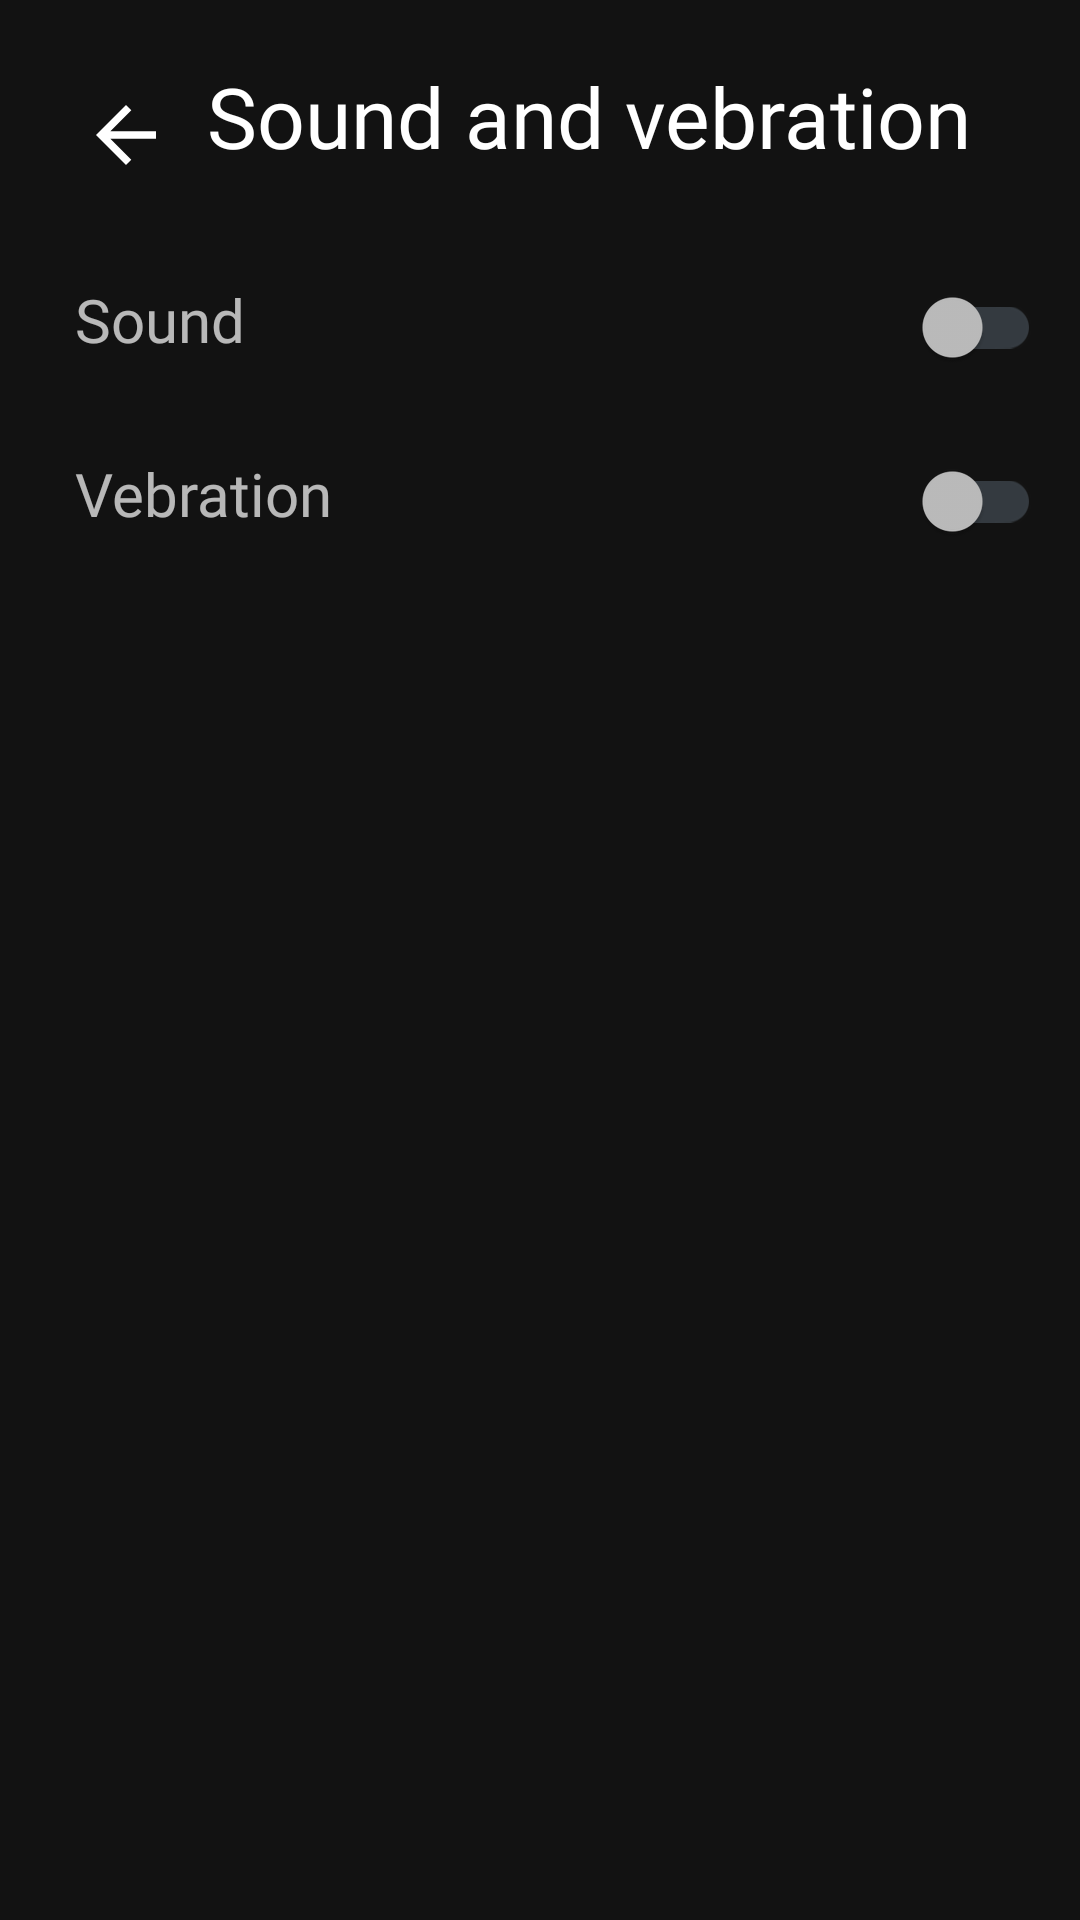

Android layout source for this screen:
<!-- AndroidManifest.xml: application theme Theme.HabitsTracker -->
<!-- res/layout/fragment_sound_and_vebration.xml -->
<?xml version="1.0" encoding="utf-8"?>
<androidx.constraintlayout.widget.ConstraintLayout xmlns:android="http://schemas.android.com/apk/res/android"
    xmlns:app="http://schemas.android.com/apk/res-auto"
    xmlns:tools="http://schemas.android.com/tools"
    android:layout_width="match_parent"
    android:layout_height="match_parent"
    tools:context=".MainActivity"
    android:background="?attr/backgroundColor"
    >

    <androidx.constraintlayout.widget.ConstraintLayout
        android:layout_width="match_parent"
        android:layout_height="match_parent"
        android:layout_marginLeft="15dp"
        android:layout_marginTop="20dp"
        android:layout_marginRight="13dp"
        app:layout_constraintEnd_toEndOf="parent"
        app:layout_constraintStart_toStartOf="parent"
        app:layout_constraintTop_toTopOf="parent">

        <LinearLayout
            android:id="@+id/title"
            android:layout_width="match_parent"
            android:layout_height="wrap_content"
            android:orientation="horizontal"
            app:layout_constraintEnd_toEndOf="parent"
            app:layout_constraintStart_toStartOf="parent"
            app:layout_constraintTop_toTopOf="parent">

            <ImageButton
                android:id="@+id/BackButton"
                android:layout_width="wrap_content"
                android:layout_height="wrap_content"
                android:backgroundTint="@android:color/transparent"
                android:src="@drawable/back_icon" />

            <TextView
                android:id="@+id/SaV"
                android:layout_width="wrap_content"
                android:layout_height="match_parent"
                android:layout_marginLeft="0dp"
                android:fontFamily="@font/nunito_bold"
                android:text="Sound and vebration"
                android:textColor="?attr/colorOnPrimary"
                android:textSize="28sp" />
        </LinearLayout>

        <LinearLayout
            android:id="@+id/linearLayout2"
            android:layout_width="match_parent"
            android:layout_height="wrap_content"
            android:layout_marginLeft="10dp"
            android:layout_marginTop="15dp"
            android:orientation="horizontal"
            app:layout_constraintEnd_toEndOf="parent"
            app:layout_constraintStart_toStartOf="parent"
            app:layout_constraintTop_toBottomOf="@+id/title">

            <TextView
                android:id="@+id/textView17"
                android:layout_width="wrap_content"
                android:layout_height="wrap_content"
                android:layout_weight="1"
                style="@style/MyText"
                android:text="Sound"
                android:textSize="20sp" />

            <androidx.appcompat.widget.SwitchCompat
                android:id="@+id/switch2"
                android:layout_width="wrap_content"
                android:layout_height="wrap_content"
                android:layout_weight="1"
                app:trackTint="@color/grey_light"
                android:theme="@style/MySwitch" />
        </LinearLayout>

        <LinearLayout
            android:id="@+id/linearLayout"
            android:layout_width="match_parent"
            android:layout_height="wrap_content"
            android:layout_marginLeft="10dp"
            android:layout_marginTop="10dp"
            android:orientation="horizontal"
            app:layout_constraintEnd_toEndOf="parent"
            app:layout_constraintStart_toStartOf="parent"
            app:layout_constraintTop_toBottomOf="@+id/linearLayout2">

            <TextView
                android:id="@+id/textView16"
                android:layout_width="wrap_content"
                android:layout_height="wrap_content"
                android:layout_weight="1"
                style="@style/MyText"
                android:text="Vebration"
                android:textSize="20sp" />

            <androidx.appcompat.widget.SwitchCompat
                android:id="@+id/switch1"
                android:layout_width="wrap_content"
                android:layout_height="wrap_content"
                android:layout_weight="1"
                app:trackTint="@color/grey_light"
                android:theme="@style/MySwitch"
                />
        </LinearLayout>


    </androidx.constraintlayout.widget.ConstraintLayout>


</androidx.constraintlayout.widget.ConstraintLayout>
<!-- resources referenced by this layout -->
<resources>
  <color name="grey_light">#343A40</color>
  <!-- drawable back_icon (drawable) -->
  <vector android:height="30dp" android:tint="?attr/textFillColor" android:viewportHeight="24"
      android:viewportWidth="24" android:width="30dp" xmlns:android="http://schemas.android.com/apk/res/android">
      <path android:fillColor="@android:color/white" android:pathData="M20,11H7.83l5.59,-5.59L12,4l-8,8 8,8 1.41,-1.41L7.83,13H20v-2z"/>
  </vector>
  <style name="MyText" parent="TextAppearance.AppCompat">
          <item name="android:textColor">?attr/textFillColor</item>
          <item name="android:fontFamily">@font/nunito_regular</item>
      </style>
  <style name="Theme.HabitsTracker" parent="Theme.MaterialComponents.NoActionBar">
  
          <item name="colorPrimary">@color/purple</item>
          <item name="colorOnPrimary">@color/white</item>
          <item name="colorPrimaryDark">@color/purple_dark</item>
  
          <item name="colorSecondary">@color/purple_light</item>
          <item name="colorOnSecondary">@color/black</item>
  
          <item name="colorSurface">@color/white</item>
          <item name="colorOnSurface">@color/black</item>
  
          <item name="textFillColor">@color/black</item>
          <item name="backgroundColor">@color/purple_light</item>
          <item name="popupMenuBackground">@color/purple</item>
  
          <item name="android:statusBarColor">#343A40</item>
          <item name="android:windowBackground">@color/white</item>
      </style>
  <color name="purple">#C54AF7</color>
  <color name="white">#FFFFFFFF</color>
  <color name="purple_dark">#554F5D</color>
  <color name="purple_light">#DFD7E5</color>
  <color name="black">#FF000000</color>
</resources>
